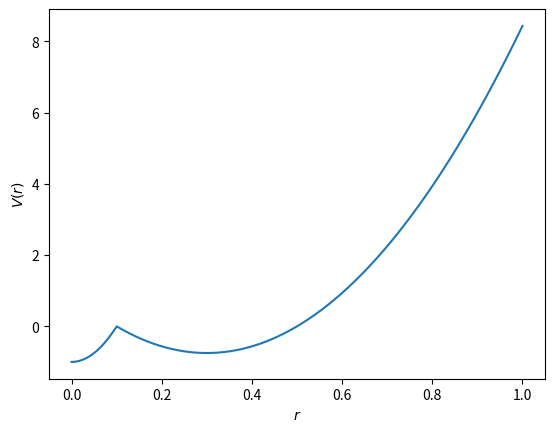

The script that saved this image:
import matplotlib.pyplot as plt
import numpy as np

r = np.linspace(0, 1, 10000)

a = 0.1
b = 3*a

e1 = 1
e2 = 0.75

E = np.zeros_like(r)

E = -e2*np.exp(-(r-b)**2/(b-a)**2)
E[r<b] = (r[r<b]-b)**2/((b-a)**2)*e2 - e2

E = (r-b)**2/((b-a)**2)*e2 - e2

E[r<a] = r[r<a]**2/a**2 - e1

plt.plot(r, E)
plt.xlabel('$r$')
plt.ylabel('$V(r)$')

plt.show()